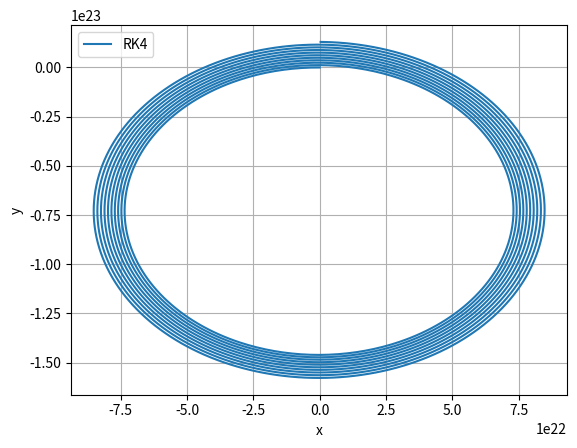

Source code (Python):
import numpy as np
import math as math
import matplotlib.pyplot as plt
from decimal import Decimal

final = 4
iteration = 10
c = 3.0e8
gap = 1

class Particle:
	
	#def __init__(self, ms, chrg, elec, mag, pos, vel):
	def __init__(self, ms, chrg, elec, mag):
		self.pMass = ms
		self.pCharge = chrg
		self.bField = np.array(mag)
		self.eField = np.array(elec)

	"""accelertaion function:
	@parameter: rPos is the position of the particle
	@parameter: vPos is the velocity of the particle
	returns: the acceleration at the given coordinate given the properties of the particle
	"""
	def acceleration(self, rPos, vPos):
		global iteration
		q_by_m = (self.pCharge/self.pMass)
		if iteration == final:
			#if we have reached the final iteration, then we have turned off all the acceleration
			return 0

		elif 0>=rPos[0] or rPos[0]>=gap:
			#if the particle is in magnetic field, and we simply give the acceleration due to magnetic field
			return q_by_m*np.array(np.cross(vPos, self.bField))

		else:
			#otherwise the particle has the coordinates between 0 and 1, there is electric field
			if rPos[1]<0:
				#if the particle is below the origin, then the acceleration is positive
				return q_by_m*self.eField
			else:
				#if the particle is below the origin, then the acceleration is negative
				return -q_by_m*self.eField/self.pMass

e = [5000000.0,0.,0.]
b = [0.,0.,-1.5]
mass = 1.67e-27
charge = 1.6e-19

proton = Particle(mass, charge, e, b)

# setting the upper and lower limits of the partition a <= t <= b

a = 0.0
b = 10*2*math.pi * proton.pMass / (np.linalg.norm(b) * proton.pCharge)
 
 
# Setting the number of partitions and calculating the width of each partion
n = 4000
h = (b-a)/n

#
t = np.arange( a, b+h, h )
r = np.zeros((n+1,3))
v = np.zeros((n+1,3))

t[0]= 0.0
r[0]= [0.0, 0.0, 0.0]
v[0]= [0.05*c, 0.0, 0.0]


"""*
function derivR is the derivative dr/dt as a function of time, r and v
@parameter tVal is the time
@parameter rVal is the position vector
@parameter vVal is the velocity vector
@returns the value of derivative at the given point
"""
def deriR(tVal, rVal, vVal):
	return vVal

"""*
function derivV is the derivative dv/dt as a function of time, r and v
@parameter tVal is the time
@parameter rVal is the position vector
@parameter vVal is the velocity vector
@returns the value of derivative at the given point
"""
def deriV(t, r, v):
	return proton.acceleration( r, v)

"""*
function rungeKutta approtimates r on the interval [t(k-1), t(k)]
@parameter tVal is the time point at t(k-1)
@parameter rVal is the position vector at t(k-1)
@parameter vVal is the velocity vector at t(k-1)
@parameter h = t(k) - t(k-1)
@returns an arrar with two vectors. first vector is approtimation of 
"""
def rungeKutta(tVal, rVal, vVal, h):
	#calculates k1, k2, k3, k4, l1, l2, l3 and l4

	k1 = h*deriR(tVal, rVal, vVal)
	l1 = h*deriV(tVal, rVal, vVal)

	k2 = h*deriR(tVal + h/2, rVal + k1/2, vVal + l1/2)
	l2 = h*deriV(tVal + h/2, rVal + k1/2, vVal + l1/2)

	k3 = h*deriR(tVal + h/2, rVal + k2/2, vVal + l2/2)
	l3 = h*deriV(tVal + h/2, rVal + k2/2, vVal + l2/2)

	k4 = h*deriR(tVal + h, rVal + k3, vVal + l3)
	l4 = h*deriV(tVal + h, rVal + k3, vVal + l3)
	
	return [(k1+ 2*(k1 + k3) + k4)/6, (l1+ 2*(l1 + l3) + l4)/6]


"""
for loop runs to update values of r and v
over the different partitions of T = [a, b]
with step h using the rungeKutta method
"""
for i in range(1, n+1):
	increase = rungeKutta(t[i-1], r[i-1], v[i-1], h)
	r[i] = r[i-1] + increase[0]
	v[i] = v[i-1] + increase[1]


"""
function func returns the value of the actual function at a given value t
"""
# def func( t ):
#     return np.exp(t)
x = np.zeros((n+1,))
y = np.zeros((n+1,))

for i in range (0, n+1):
	x[i] = r[i][0]
	y[i] = r[i][1]




plt.plot(x, y, label='RK4')
plt.xlabel('x') 
plt.ylabel('y')
plt.legend(loc=2)
plt.grid()


plt.show()